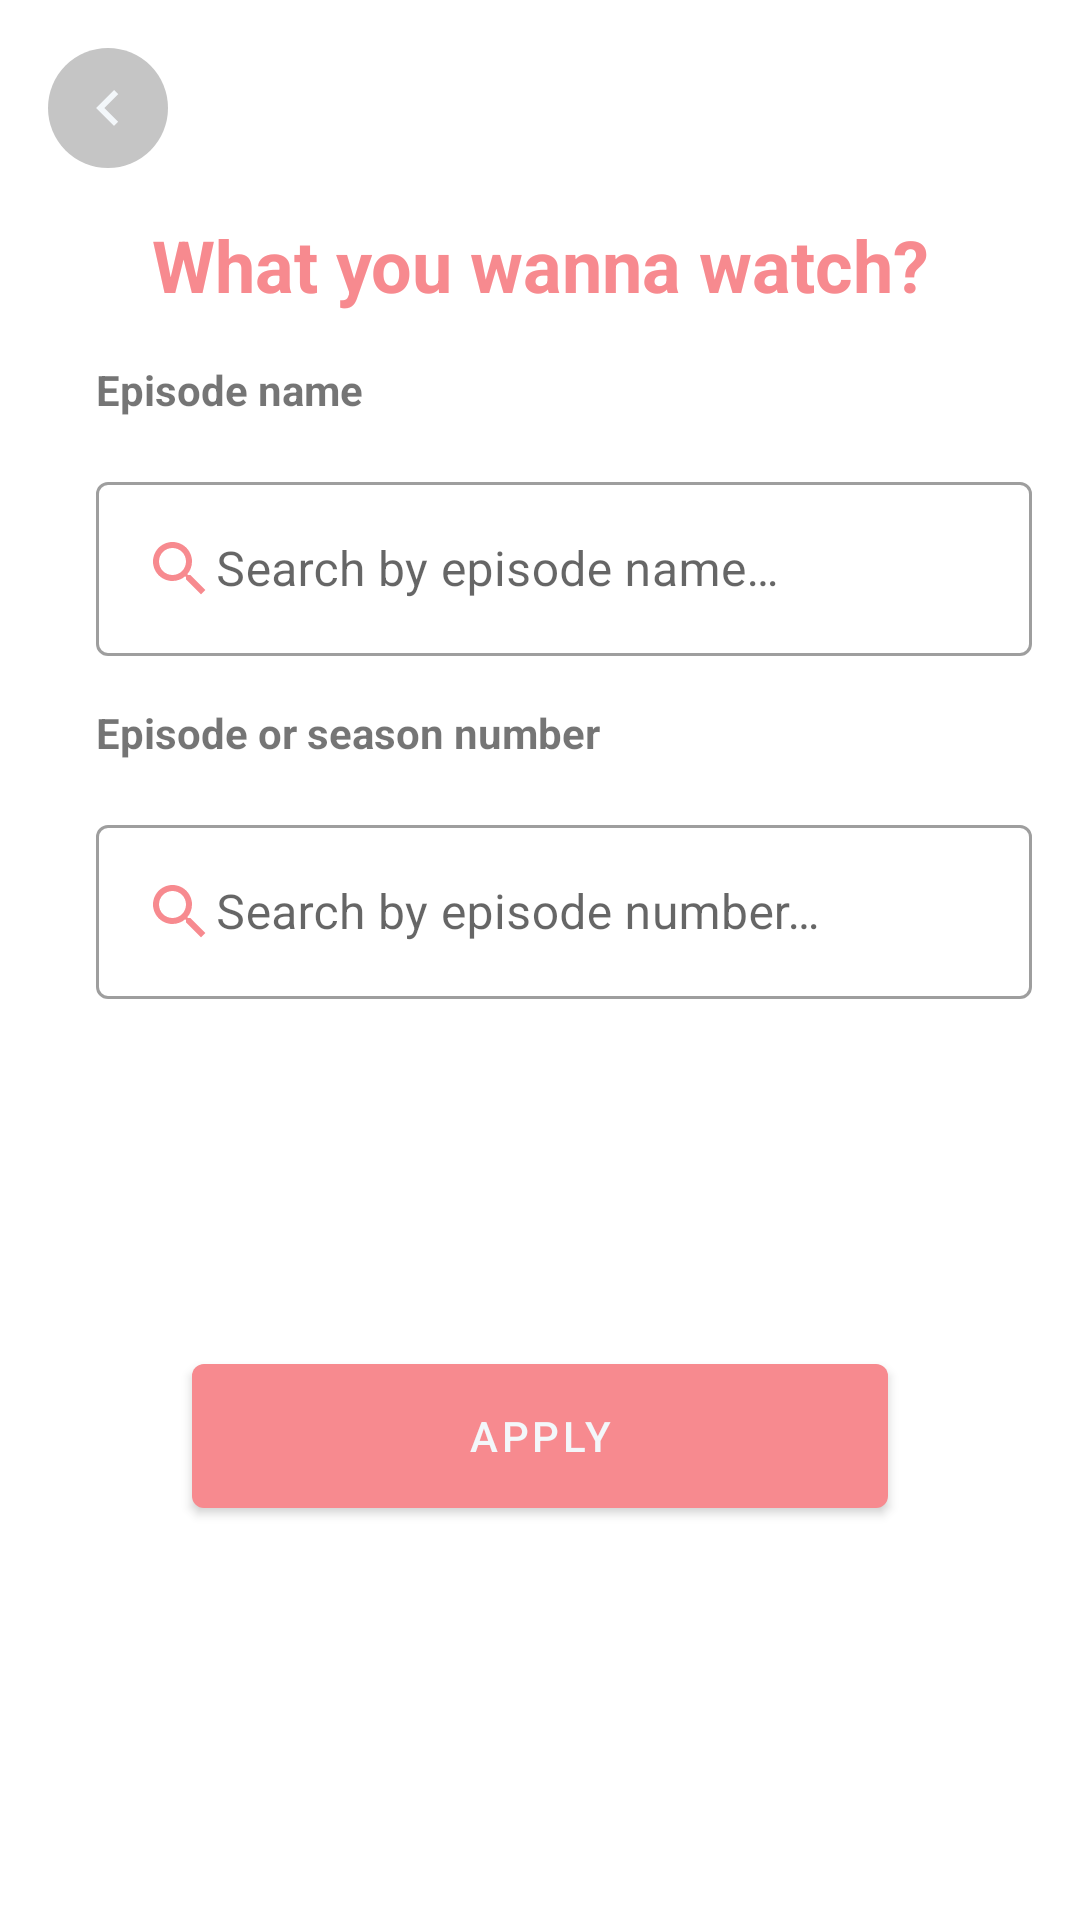

Write the Android layout XML for this screen, with the resource values it uses.
<!-- AndroidManifest.xml: application theme Theme.RickAndMorty -->
<!-- res/layout/fragment_episode_filter.xml -->
<?xml version="1.0" encoding="utf-8"?>
<androidx.constraintlayout.widget.ConstraintLayout xmlns:android="http://schemas.android.com/apk/res/android"
	xmlns:app="http://schemas.android.com/apk/res-auto"
	xmlns:tools="http://schemas.android.com/tools"
	android:layout_width="match_parent"
	android:layout_height="wrap_content"
	android:orientation="vertical"
	android:padding="@dimen/space_small"
	>

	<ImageButton
		android:id="@+id/back_button"
		android:layout_width="wrap_content"
		android:layout_height="wrap_content"
		android:background="@drawable/background_round_r20dp_grey"
		android:elevation="@dimen/elevation"
		android:src="@drawable/icon_back"
		app:layout_constraintStart_toStartOf="parent"
		app:layout_constraintTop_toTopOf="parent"
		/>

	<TextView
		android:id="@+id/filter_episode"
		android:layout_width="match_parent"
		android:layout_height="wrap_content"
		android:layout_marginTop="@dimen/space_small"
		android:text="@string/title_filter_episodes"
		android:textAlignment="center"
		android:textColor="@color/pink"
		android:textSize="@dimen/font_size_medium"
		android:textStyle="bold"
		app:layout_constraintEnd_toEndOf="parent"
		app:layout_constraintStart_toStartOf="parent"
		app:layout_constraintTop_toBottomOf="@id/back_button"

		/>

	<TextView
		android:id="@+id/name_episode_search"
		android:layout_width="wrap_content"
		android:layout_height="wrap_content"
		android:layout_marginStart="@dimen/space_small"
		android:layout_marginTop="@dimen/space_small"
		android:text="@string/title_episode_name"
		android:textSize="@dimen/font_size_small_x"
		android:textStyle="bold"
		app:layout_constraintStart_toStartOf="parent"
		app:layout_constraintTop_toBottomOf="@id/filter_episode"
		tools:textColor="@color/pink"
		/>

	<com.google.android.material.textfield.TextInputLayout
		android:id="@+id/searchLayoutName"
		style="@style/Widget.MaterialComponents.TextInputLayout.OutlinedBox"
		android:layout_width="match_parent"
		android:layout_height="wrap_content"
		android:layout_marginStart="@dimen/space_small"
		android:layout_marginTop="@dimen/space_small"
		android:drawableStart="@drawable/search_24"
		app:layout_constraintBottom_toTopOf="@id/code_episode_search"
		app:layout_constraintEnd_toEndOf="parent"
		app:layout_constraintStart_toStartOf="parent"
		app:layout_constraintTop_toBottomOf="@id/name_episode_search"
		>

		<com.google.android.material.textfield.TextInputEditText
			android:id="@+id/search_by_name"
			android:layout_width="match_parent"
			android:layout_height="wrap_content"
			android:autofillHints="name"
			android:drawableStart="@drawable/search_24"
			android:hint="@string/search_episode_name"
			android:inputType="textPersonName"
			/>

	</com.google.android.material.textfield.TextInputLayout>

	<TextView
		android:id="@+id/code_episode_search"
		android:layout_width="wrap_content"
		android:layout_height="wrap_content"
		android:layout_marginStart="@dimen/space_small"
		android:layout_marginTop="@dimen/space_small"
		android:text="@string/title_episode_code"
		android:textSize="@dimen/font_size_small_x"
		android:textStyle="bold"
		app:layout_constraintStart_toStartOf="parent"
		app:layout_constraintTop_toBottomOf="@id/searchLayoutName"
		tools:textColor="@color/pink"
		/>

	<com.google.android.material.textfield.TextInputLayout
		android:id="@+id/searchLayoutCode"
		style="@style/Widget.MaterialComponents.TextInputLayout.OutlinedBox"
		android:layout_width="match_parent"
		android:layout_height="wrap_content"
		android:layout_marginStart="@dimen/space_small"
		android:layout_marginTop="@dimen/space_small"
		android:drawableStart="@drawable/search_24"
		app:layout_constraintEnd_toEndOf="parent"
		app:layout_constraintStart_toStartOf="parent"
		app:layout_constraintTop_toBottomOf="@id/code_episode_search"
		>

		<com.google.android.material.textfield.TextInputEditText
			android:id="@+id/search_by_code"
			android:layout_width="match_parent"
			android:layout_height="wrap_content"
			android:autofillHints="name"
			android:drawableStart="@drawable/search_24"
			android:hint="@string/search_episode"
			android:inputType="textPersonName"
			/>

	</com.google.android.material.textfield.TextInputLayout>

	<com.google.android.material.button.MaterialButton
		android:id="@+id/btn_make_filter"
		android:layout_width="match_parent"
		android:layout_height="wrap_content"
		android:layout_gravity="center"
		android:layout_margin="@dimen/space_medium"
		android:background="@drawable/background_pink"
		android:text="@string/title_btn_apply"
		android:textColor="@color/quite_white"
		app:backgroundTint="@null"
		app:layout_constraintBottom_toBottomOf="parent"
		app:layout_constraintStart_toStartOf="parent"
		app:layout_constraintTop_toBottomOf="@id/searchLayoutCode"
		/>
</androidx.constraintlayout.widget.ConstraintLayout>
<!-- resources referenced by this layout -->
<resources>
  <color name="pink">#F78A8F</color>
  <color name="quite_white">#F3F7FA</color>
  <dimen name="font_size_medium">24sp</dimen>
  <dimen name="space_medium">48dp</dimen>
  <dimen name="space_small">16dp</dimen>
  <!-- drawable background_pink (drawable) -->
  <?xml version="1.0" encoding="utf-8"?>
  <shape xmlns:android="http://schemas.android.com/apk/res/android">
  
  	<solid android:color="@color/pink" />
  	<corners android:radius="@dimen/space_small_2x" />
  
  </shape>
  <!-- drawable background_round_r20dp_grey (drawable) -->
  <?xml version="1.0" encoding="utf-8"?>
  <selector xmlns:android="http://schemas.android.com/apk/res/android">
  
      <item android:bottom="4dp" android:left="4dp" android:right="4dp" android:top="4dp">
          <shape android:shape="oval">
              <size android:width="40dp" android:height="40dp" />
              <solid android:color="@color/grey" />
          </shape>
      </item>
  </selector>
  <!-- drawable icon_back (drawable) -->
  <?xml version="1.0" encoding="utf-8"?>
  <vector xmlns:android="http://schemas.android.com/apk/res/android"
      android:width="24dp"
      android:height="24dp"
      android:viewportWidth="24"
      android:viewportHeight="24">
      <path
          android:pathData="M15.41,7.41L14,6L8,12L14,18L15.41,16.59L10.83,12L15.41,7.41Z"
          android:fillColor="@color/quite_white"
          android:fillType="evenOdd"/>
  </vector>
  <!-- drawable search_24 (drawable) -->
  <vector android:height="24dp" android:tint="@color/pink"
      android:viewportHeight="24" android:viewportWidth="24"
      android:width="24dp" xmlns:android="http://schemas.android.com/apk/res/android">
      <path android:fillColor="@android:color/white" android:pathData="M15.5,14h-0.79l-0.28,-0.27C15.41,12.59 16,11.11 16,9.5 16,5.91 13.09,3 9.5,3S3,5.91 3,9.5 5.91,16 9.5,16c1.61,0 3.09,-0.59 4.23,-1.57l0.27,0.28v0.79l5,4.99L20.49,19l-4.99,-5zM9.5,14C7.01,14 5,11.99 5,9.5S7.01,5 9.5,5 14,7.01 14,9.5 11.99,14 9.5,14z"/>
  </vector>
  <string name="search_episode">Search by episode number…</string>
  <string name="search_episode_name">Search by episode name…</string>
  <string name="title_btn_apply">Apply</string>
  <string name="title_episode_code">Episode or season number</string>
  <string name="title_episode_name">Episode name</string>
  <string name="title_filter_episodes">What you wanna watch?</string>
  <style name="Theme.RickAndMorty" parent="Theme.MaterialComponents.DayNight.DarkActionBar">
          
          <item name="colorPrimary">@color/grey</item>
          <item name="colorPrimaryVariant">@color/grey</item>
          <item name="colorOnPrimary">@color/white</item>
          
          <item name="colorSecondary">@color/teal_200</item>
          <item name="colorSecondaryVariant">@color/teal_700</item>
          <item name="colorOnSecondary">@color/black</item>
          
          <item name="android:statusBarColor">?attr/colorPrimaryVariant</item>
          
      </style>
  <dimen name="space_small_2x">4dp</dimen>
  <color name="grey">#C5C5C5</color>
  <color name="white">#FFFFFFFF</color>
  <color name="teal_200">#FF03DAC5</color>
  <color name="teal_700">#FF018786</color>
  <color name="black">#FF000000</color>
</resources>
